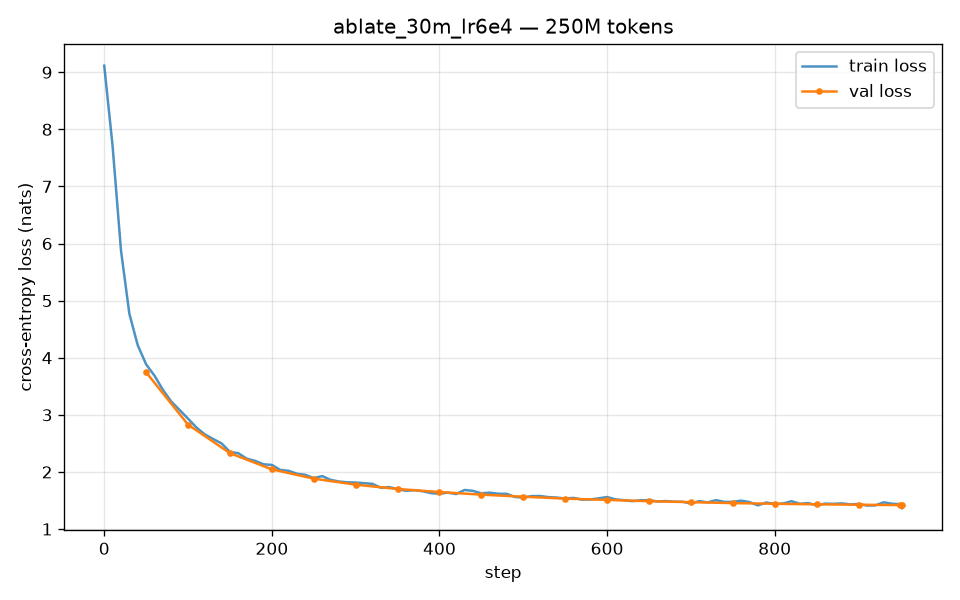

Data behind this chart, as committed beside it:
step, tokens, lr, train_loss, val_loss, tok_per_sec, cuda_mem_gb, elapsed_sec
0, 262144, 3.16e-05, 9.115, , 42480, 3.19, 6
10, 2883584, 3.47e-04, 7.705, , 49116, 3.43, 60
20, 5505024, 6.00e-04, 5.879, , 40932, 3.43, 124
30, 8126464, 6.00e-04, 4.769, , 36740, 3.43, 195
40, 10747904, 5.99e-04, 4.218, , 35610, 3.43, 269
50, 13369344, 5.99e-04, 3.885, 3.744, 35307, 3.43, 343
60, 15990784, 5.97e-04, 3.685, , 32785, 3.43, 423
70, 18612224, 5.96e-04, 3.438, , 32282, 3.43, 504
80, 21233664, 5.94e-04, 3.232, , 31978, 3.43, 586
90, 23855104, 5.92e-04, 3.084, , 33715, 3.43, 664
100, 26476544, 5.90e-04, 2.933, 2.828, 34197, 3.43, 740
110, 29097984, 5.87e-04, 2.779, , 32703, 3.43, 821
120, 31719424, 5.85e-04, 2.658, , 34081, 3.43, 897
130, 34340864, 5.81e-04, 2.577, , 34021, 3.43, 974
140, 36962304, 5.78e-04, 2.5, , 32150, 3.43, 1056
150, 39583744, 5.74e-04, 2.352, 2.329, 30581, 3.43, 1142
160, 42205184, 5.70e-04, 2.328, , 27812, 3.43, 1236
170, 44826624, 5.66e-04, 2.232, , 27490, 3.43, 1331
180, 47448064, 5.61e-04, 2.194, , 28962, 3.43, 1422
190, 50069504, 5.57e-04, 2.134, , 28377, 3.43, 1514
200, 52690944, 5.51e-04, 2.123, 2.046, 29156, 3.43, 1604
210, 55312384, 5.46e-04, 2.035, , 29088, 3.43, 1694
220, 57933824, 5.41e-04, 2.019, , 30461, 3.43, 1780
230, 60555264, 5.35e-04, 1.968, , 30733, 3.43, 1866
240, 63176704, 5.29e-04, 1.949, , 31509, 3.43, 1949
250, 65798144, 5.23e-04, 1.892, 1.882, 31236, 3.43, 2033
260, 68419584, 5.16e-04, 1.927, , 30091, 3.43, 2120
270, 71041024, 5.09e-04, 1.862, , 30963, 3.43, 2205
280, 73662464, 5.02e-04, 1.832, , 30892, 3.43, 2289
290, 76283904, 4.95e-04, 1.818, , 31007, 3.43, 2374
300, 78905344, 4.88e-04, 1.814, 1.778, 31058, 3.43, 2458
310, 81526784, 4.81e-04, 1.803, , 28743, 3.43, 2550
320, 84148224, 4.73e-04, 1.791, , 31470, 3.43, 2633
330, 86769664, 4.65e-04, 1.723, , 29904, 3.43, 2721
340, 89391104, 4.57e-04, 1.734, , 29714, 3.43, 2809
350, 92012544, 4.49e-04, 1.7, 1.702, 27535, 3.43, 2904
360, 94633984, 4.41e-04, 1.669, , 28311, 3.43, 2997
370, 97255424, 4.33e-04, 1.68, , 29317, 3.43, 3086
380, 99876864, 4.24e-04, 1.662, , 29925, 3.43, 3174
390, 102498304, 4.16e-04, 1.629, , 29386, 3.43, 3263
400, 105119744, 4.07e-04, 1.619, 1.648, 29472, 3.43, 3352
410, 107741184, 3.98e-04, 1.637, , 29727, 3.43, 3440
420, 110362624, 3.89e-04, 1.613, , 30990, 3.43, 3524
430, 112984064, 3.81e-04, 1.684, , 29905, 3.43, 3612
440, 115605504, 3.72e-04, 1.668, , 30531, 3.43, 3698
450, 118226944, 3.63e-04, 1.626, 1.602, 31096, 3.43, 3782
460, 120848384, 3.54e-04, 1.637, , 30488, 3.43, 3868
470, 123469824, 3.45e-04, 1.618, , 30499, 3.43, 3954
480, 126091264, 3.35e-04, 1.617, , 30443, 3.43, 4040
490, 128712704, 3.26e-04, 1.562, , 30421, 3.43, 4127
500, 131334144, 3.17e-04, 1.551, 1.566, 30221, 3.43, 4213
510, 133955584, 3.08e-04, 1.577, , 30181, 3.43, 4300
520, 136577024, 2.99e-04, 1.578, , 30907, 3.43, 4385
530, 139198464, 2.90e-04, 1.559, , 30458, 3.43, 4471
540, 141819904, 2.81e-04, 1.551, , 29733, 3.43, 4559
550, 144441344, 2.72e-04, 1.535, 1.533, 28921, 3.43, 4650
560, 147062784, 2.63e-04, 1.546, , 26596, 3.43, 4748
570, 149684224, 2.55e-04, 1.515, , 27600, 3.43, 4843
580, 152305664, 2.46e-04, 1.518, , 27385, 3.43, 4939
590, 154927104, 2.37e-04, 1.538, , 27585, 3.43, 5034
... 37 more rows
